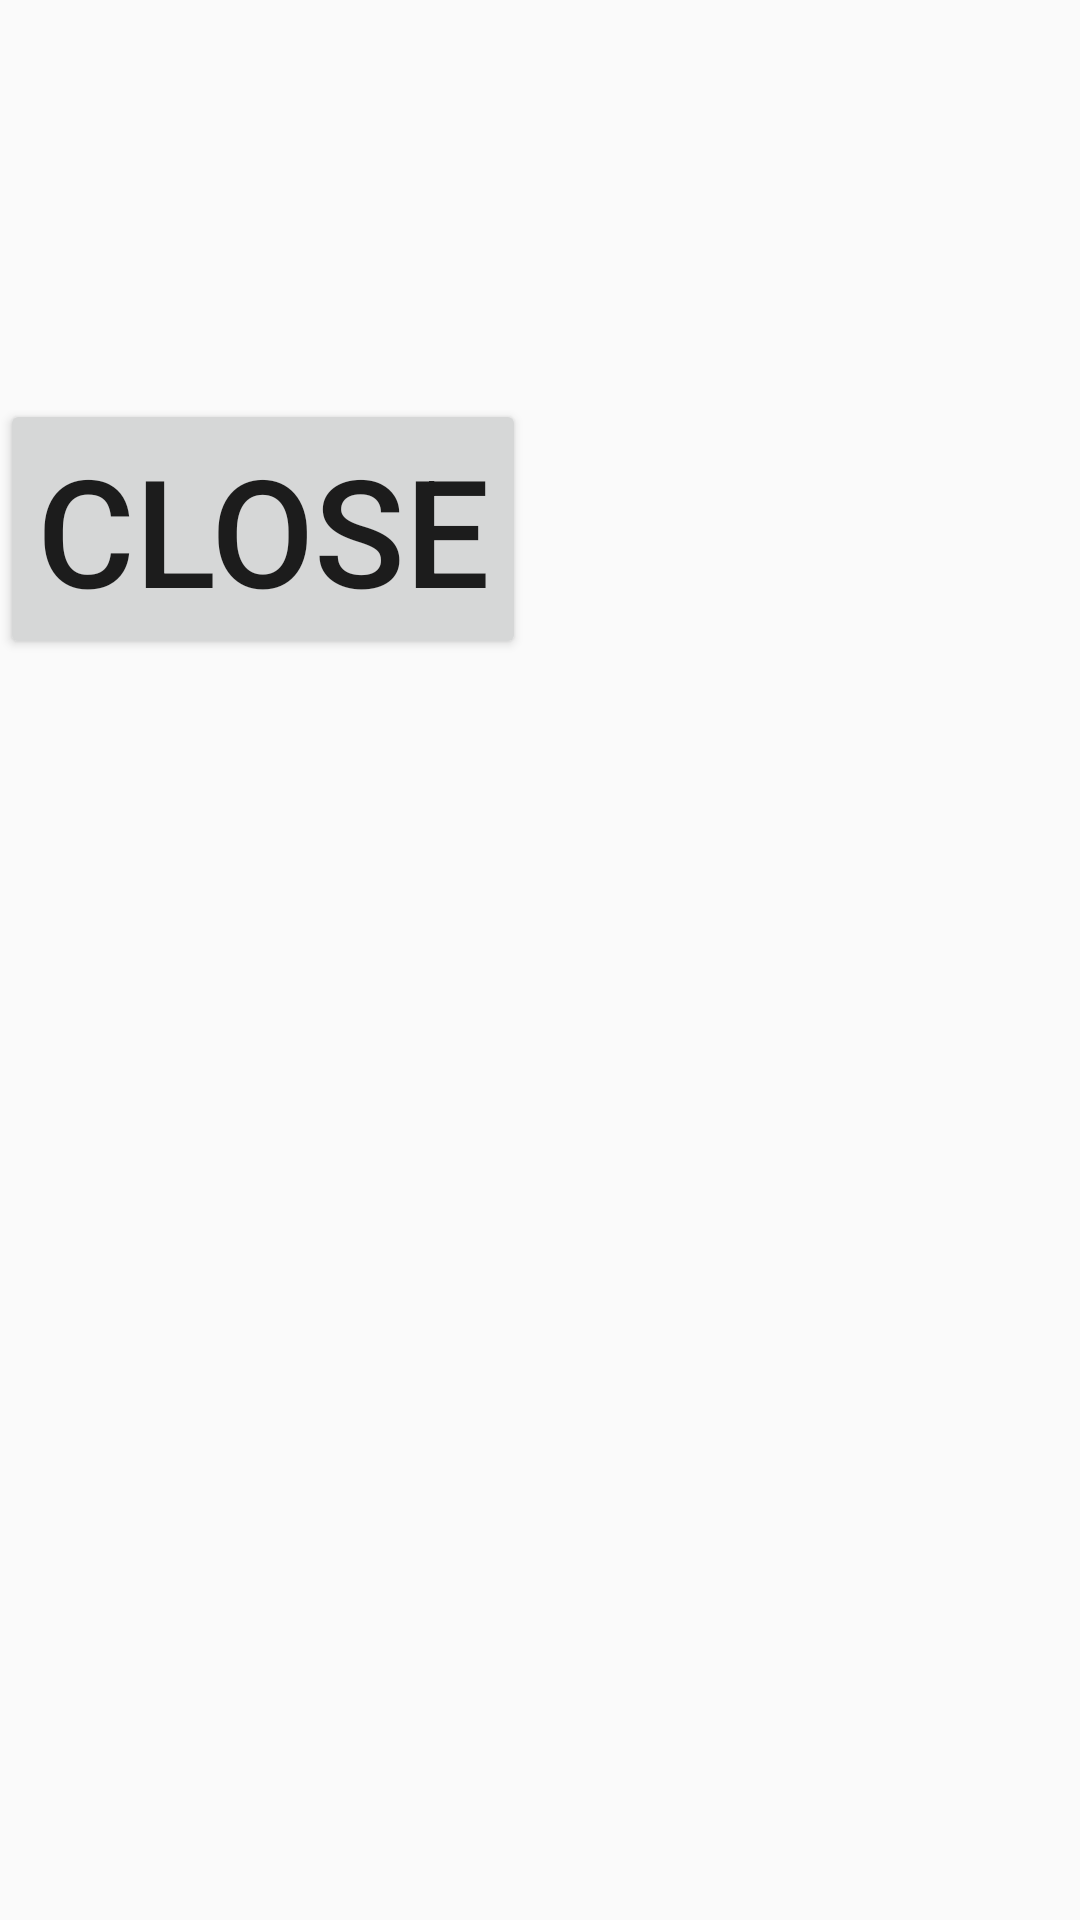

The Android layout XML behind this screen, and the referenced resources:
<!-- AndroidManifest.xml: application theme AppTheme -->
<!-- res/layout/activity_home.xml -->
<?xml version="1.0" encoding="utf-8"?>
<RelativeLayout xmlns:android="http://schemas.android.com/apk/res/android"
    xmlns:app="http://schemas.android.com/apk/res-auto"
    xmlns:tools="http://schemas.android.com/tools"
    android:id="@+id/main"
    android:layout_width="match_parent"
    android:layout_height="match_parent"
    tools:context=".Home">
<TextView
    android:layout_width="match_parent"
    android:layout_height="wrap_content"
    android:id="@+id/Test"
    android:textSize="100sp"
    android:textColor="@color/black"/>
    <Button
        android:layout_width="wrap_content"
        android:layout_height="wrap_content"
        android:id="@+id/buttonBack"
        android:layout_below="@+id/Test"
        android:text="Close"
        android:textSize="50sp"
        />
</RelativeLayout>
<!-- resources referenced by this layout -->
<resources>
  <color name="black">#FF000000</color>
  <style name="AppTheme" parent="Theme.AppCompat.Light.DarkActionBar">
          
          
          <item name="colorPrimary">@color/white1</item>
          <item name="colorPrimaryDark">@color/white</item>
          <item name="colorAccent">@color/black</item>
      </style>
  <color name="white1">#80FFFFFF</color>
  <color name="white">#FFFFFFFF</color>
</resources>
